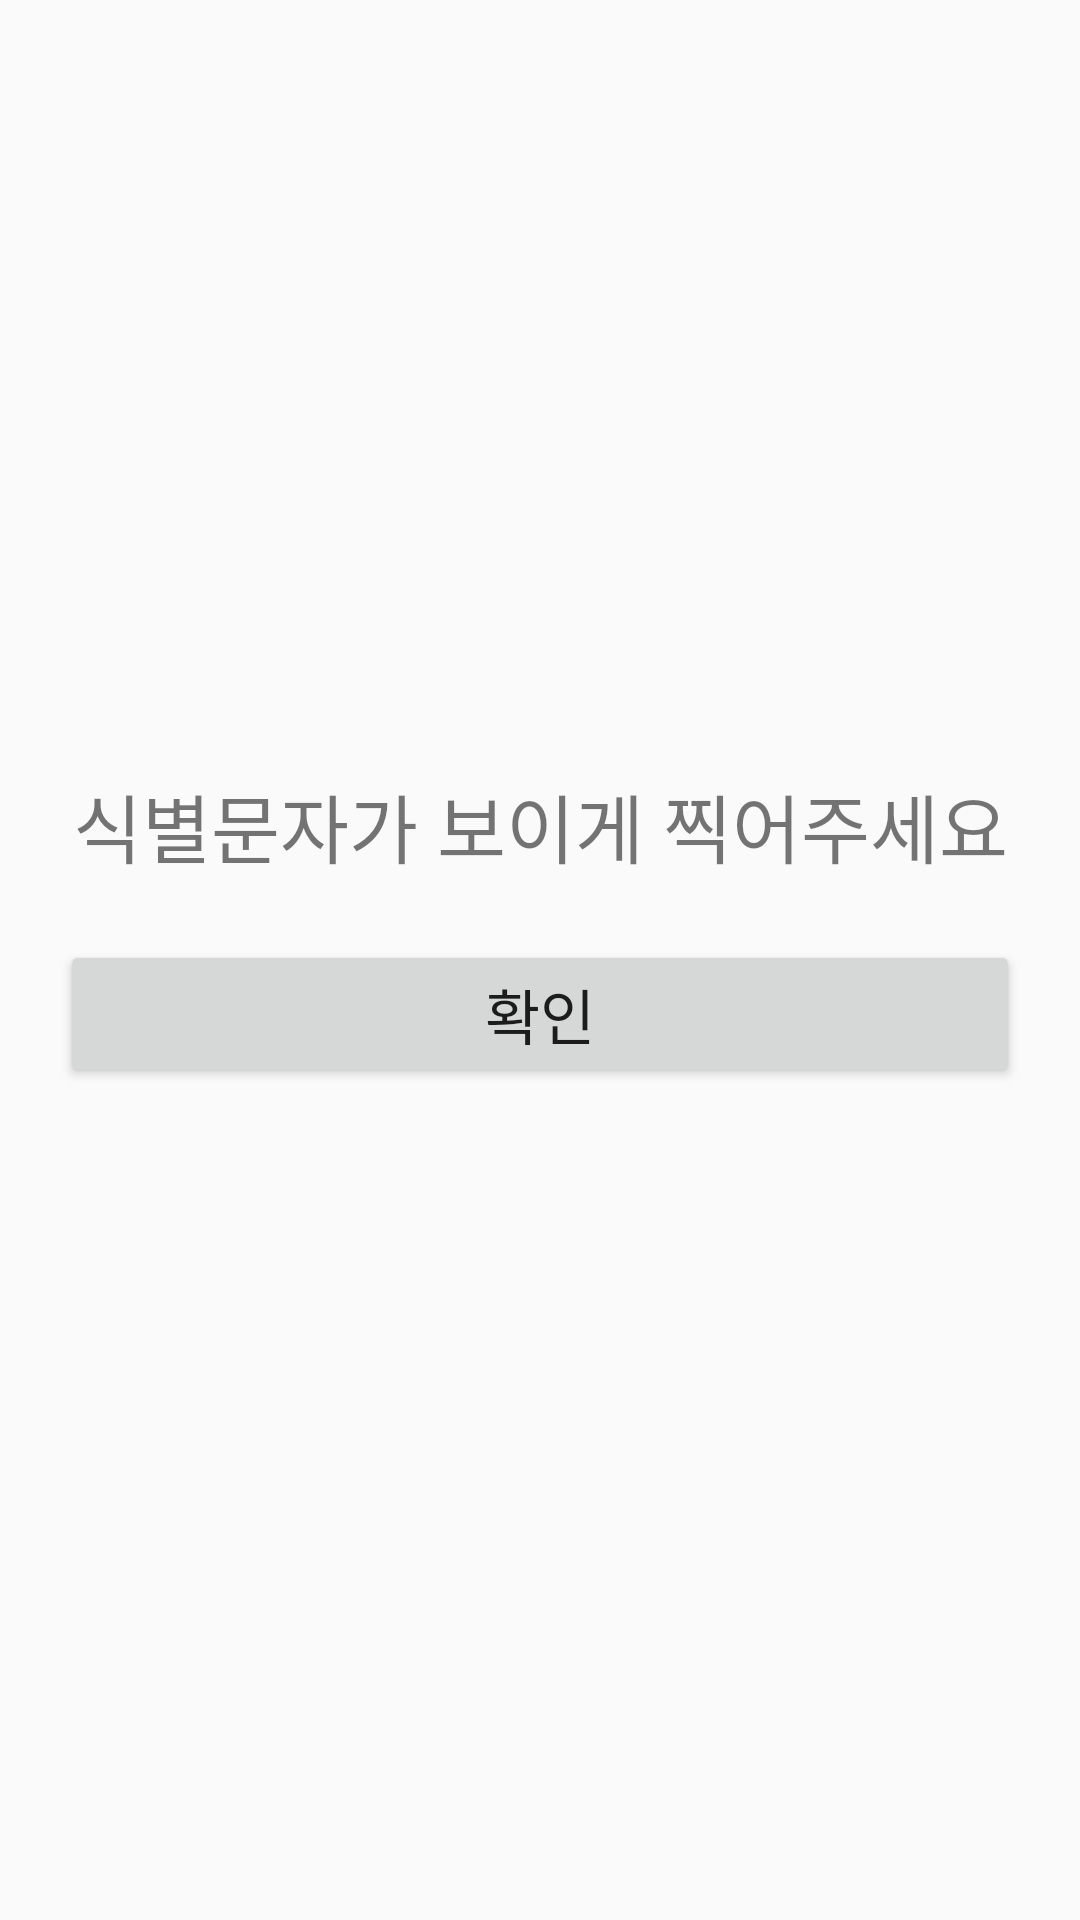

Reconstruct the res/layout file that produces this screen, plus the resources it refers to.
<!-- AndroidManifest.xml: application theme Theme.WhatThePill -->
<!-- res/layout/camera_popup.xml -->
<?xml version="1.0" encoding="utf-8"?>
<LinearLayout xmlns:android="http://schemas.android.com/apk/res/android"
    android:layout_width="match_parent"
    android:layout_height="match_parent"
    android:padding="20dp"
    android:gravity="center"
    android:orientation="vertical">

    <LinearLayout
        android:layout_width="match_parent"
        android:layout_height="wrap_content"
        android:orientation="vertical">
        <LinearLayout
            android:layout_width="match_parent"
            android:layout_height="match_parent"
            android:layout_weight="1"
            android:orientation="horizontal">

            <TextView
                android:id="@+id/textView11"
                android:layout_width="match_parent"
                android:layout_height="wrap_content"
                android:layout_weight="1"
                android:textSize="25dp"
                android:text="식별문자가 보이게 찍어주세요"
                android:gravity="center_horizontal" />

        </LinearLayout>

        <LinearLayout
            android:layout_width="match_parent"
            android:layout_height="match_parent"
            android:layout_weight="1"
            android:layout_marginTop="20dp"
            android:layout_marginBottom="20dp"
            android:orientation="horizontal">

            <Button
                android:id="@+id/cameraFilter"
                android:layout_width="wrap_content"
                android:layout_height="wrap_content"
                android:layout_weight="1"
                android:textSize="20dp"
                android:text="확인" />

        </LinearLayout>
    </LinearLayout>

</LinearLayout>
<!-- resources referenced by this layout -->
<resources>
  <style name="Theme.WhatThePill" parent="Theme.AppCompat.Light">
          <item name="colorPrimary">@color/colorPrimary</item>
          <item name="colorPrimaryVariant">@color/colorPrimaryVariant</item>
          <item name="colorAccent">@color/colorAccent</item>
          <item name="android:statusBarColor" tools:targetApi="l">?attr/colorPrimaryVariant</item>
      </style>
  <color name="colorPrimary">#FFFFFFFF</color>
  <color name="colorPrimaryVariant">#000000</color>
  <color name="colorAccent">#0ED145</color>&gt;
      //filter button color
</resources>
